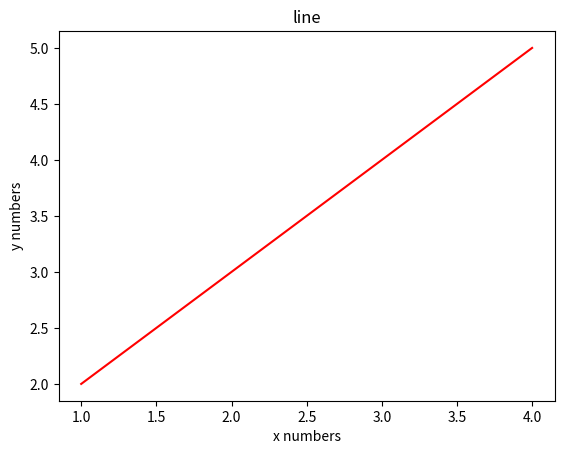

The script that saved this image:
#! /usr/bin/env python3

import matplotlib.pyplot as plt
import numpy as np

plt.title('line')
plt.plot([1, 2, 3, 4], [2, 3, 4, 5], 'r-')
plt.xlabel('x numbers')
plt.ylabel('y numbers')
plt.show()
